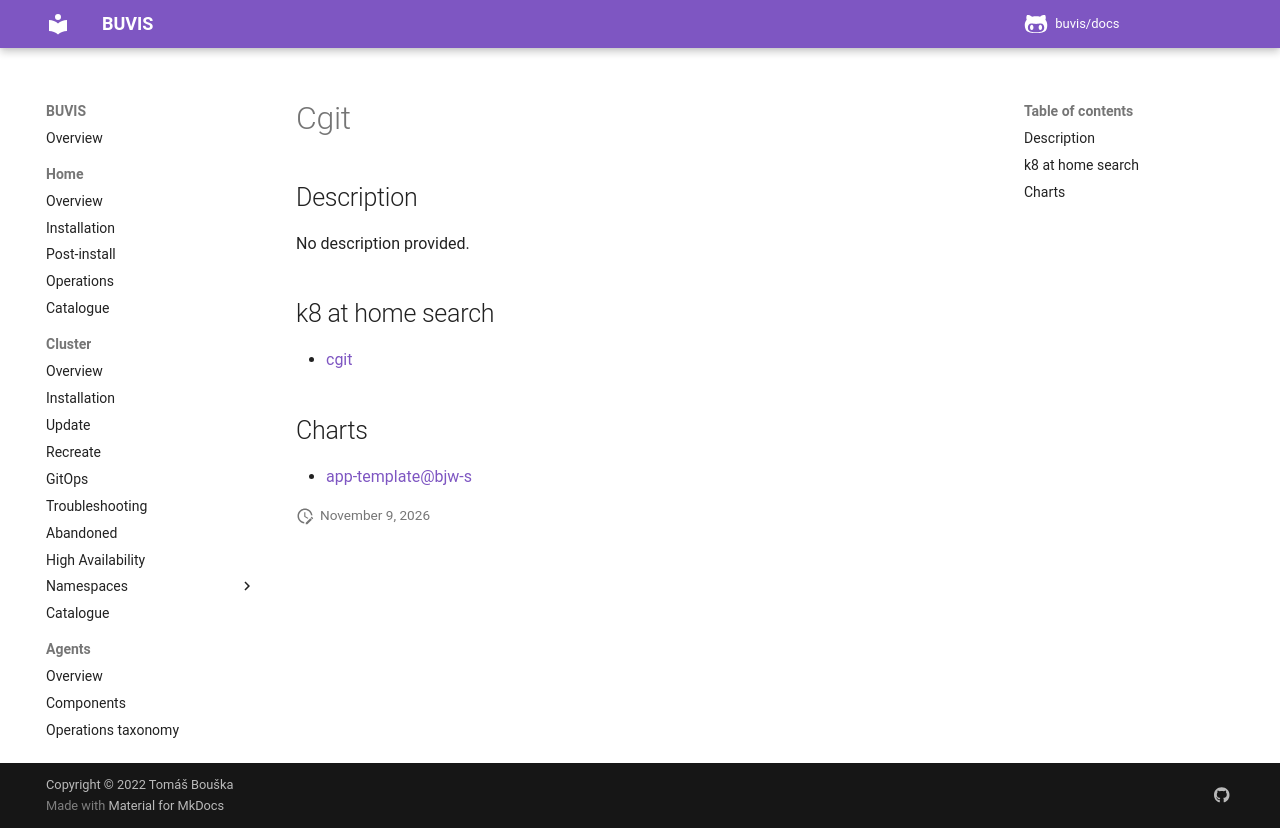

repository: buvis/docs · page: cluster/catalogue/cgit/index.html · generator: mkdocs

# Cgit

## Description

No description provided.

## k8 at home search

- [cgit](https://nanne.dev/k8s-at-home-search/#/cgit)

## Charts

- [app-template@bjw-s](https://bjw-s.github.io/helm-charts/)
